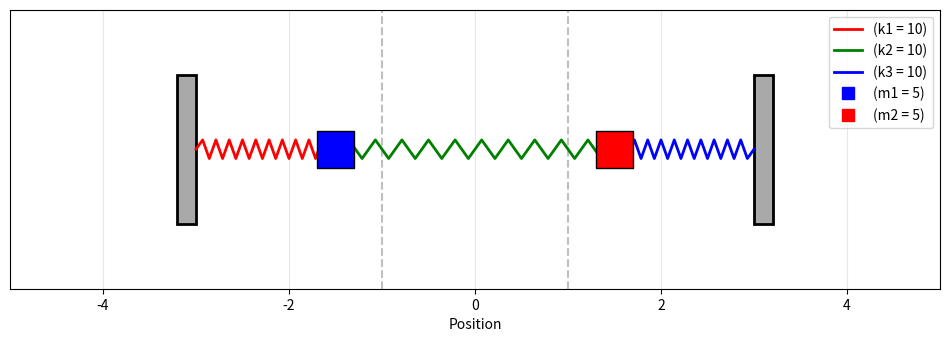

Source code (Python): (Note: this script raises an exception after producing the figure.)
import numpy as np
import matplotlib.pyplot as plt
from matplotlib.lines import Line2D
from scipy.integrate import solve_ivp
import matplotlib.animation as animation
from matplotlib.transforms import Affine2D
import matplotlib.patches as patches

#### Simulate coupled spring mass system
# assign constants
m1 = 5
m2 = 5
k1 = 10
k2 = 10
k3 = 10

# initial conditions
# resting mass position in respect to resting positions
x1_init = - 0.5
x1_dot_init = 0
x2_init = 0.5
x2_dot_init = 0

# set simulation time and frames per second
t_final = 5
fps = 10

# system of differential equations
# y[0] = x1, y[1] = x1_dot, y[2] = x2, y[3] = x2_dot
def coupled_springs_ODE(t, y):
    x1, x1_dot, x2, x2_dot = y

    # equations derived in derive_CMSS.ipynb
    x1_ddot = (-k1*x1 + k2*(x2 - x1)) / m1
    x2_ddot = (-k2*(x2 - x1) - k3*x2) / m2

    return (x1_dot, x1_ddot, x2_dot, x2_ddot)

# solve ODE
sol = solve_ivp(coupled_springs_ODE, [0, t_final],
                (x1_init, x1_dot_init, x2_init, x2_dot_init),
                t_eval = np.linspace(0, t_final, t_final*fps+1))

# output
x1, x1_dot, x2, x2_dot = sol.y
t = sol.t

#### Animate coupled spring mass system
fig, ax = plt.subplots(figsize=(12, 6))
ax.set_xlim(-5, 5)
ax.set_ylim(-1.5, 1.5)
ax.get_yaxis().set_visible(False)
ax.set_aspect('equal')
ax.set_xlabel('Position')
ax.grid(True, alpha=0.3)

# wall positions
wall1_x = -3
wall2_x = 3

# Equilibrium positions (where masses would be at rest)
eq1_x = wall1_x + 2  # Mass 1 equilibrium
eq2_x = wall2_x - 2  # Mass 2 equilibrium

# generate springs for both masses
def generate_spring_horizontal(n, length=1):
    """Generate a horizontal spring with n interior coils using an array"""
    data = np.zeros((2, n+2))   # [x; y]
    data[0, -1] = length    # end point
    data[1, :] = 0  # all y coordinates are 0

    for i in range(1, n+1):
        data[1, i] = 0.1 if i % 2 else -0.1 # coil vertical displacment
        data[0, i] = (i * length) / (n + 1) # coil spacing
    return data

# create springs
spring1_data = generate_spring_horizontal(20, length=1)
spring2_data = generate_spring_horizontal(20, length=1)
spring3_data = generate_spring_horizontal(20, length=1)

# create visualization objects
# walls
wall1 = ax.add_patch(plt.Rectangle((wall1_x-0.2, -0.8), 0.2, 1.6, fc='darkgray', ec='black', linewidth=2))
wall2 = ax.add_patch(plt.Rectangle((wall2_x, -0.8), 0.2, 1.6, fc='darkgray', ec='black', linewidth=2))

# springs
spring1 = Line2D(spring1_data[0, :], spring1_data[1, :], color='r', linewidth=2)
spring2 = Line2D(spring2_data[0, :], spring2_data[1, :], color='g', linewidth=2)
spring3 = Line2D(spring3_data[0, :], spring3_data[1, :], color='b', linewidth=2)

# masses
mass_size = 0.4
mass1 = ax.add_patch(patches.Rectangle((0, -mass_size/2), mass_size, mass_size,
                                       fc='blue', ec='black', zorder=3))
mass2 = ax.add_patch(patches.Rectangle((0, -mass_size/2), mass_size, mass_size,
                                       fc='red', ec='black', zorder=3))

# add equilibruim position markers
ax.axvline(x=eq1_x, color='gray', linestyle='--', alpha=0.5, label='Equilibrium')
ax.axvline(x=eq2_x, color='gray', linestyle='--', alpha=0.5)

# add all objects to plot
ax.add_line(spring1)
ax.add_line(spring2)
ax.add_line(spring3)

# add legend
custom_lines = [Line2D([0], [0], color='r', lw=2),
               Line2D([0], [0], color='g', lw=2),
               Line2D([0], [0], color='b', lw=2),
               Line2D([0], [0], color='blue', lw=0, marker='s', markersize=8),
               Line2D([0], [0], color='red', lw=0, marker='s', markersize=8)]
ax.legend(custom_lines, [f'(k1 = {k1})', f'(k2 = {k2})', f'(k3 = {k3})', f'(m1 = {m1})', f'(m2 = {m2})'], loc='upper right')

def animate(i):

    # Affine2D applies linear geometric transformations to plots. In this case the springs are stretched and compressed.

    # current positions - displacements from equilibrium
    pos1 = eq1_x + x1[i]  # Mass 1 position
    pos2 = eq2_x + x2[i]  # Mass 2 position
    
    # update mass positions
    mass1.set_xy((pos1 - mass_size/2, -mass_size/2))
    mass2.set_xy((pos2 - mass_size/2, -mass_size/2))
    
    # spring 1
    length1 = pos1 - wall1_x
    if length1 > 0:  # prevent negative lengths
        A1 = Affine2D().scale(length1, 1).get_matrix()
        spring1_data_new = np.matmul(A1, np.append(spring1_data, np.ones((1, 22)), axis=0))
        spring1.set_data(spring1_data_new[0, :] + wall1_x, spring1_data_new[1, :])
    
    # spring 2
    length2 = pos2 - pos1
    if length2 > 0:  # prevent negative lengths
        A2 = Affine2D().scale(length2, 1).get_matrix()
        spring2_data_new = np.matmul(A2, np.append(spring2_data, np.ones((1, 22)), axis=0))
        spring2.set_data(spring2_data_new[0, :] + pos1, spring2_data_new[1, :])
    
    # spring 3
    length3 = wall2_x - pos2
    if length3 > 0:  # prevent negative lengths
        A3 = Affine2D().scale(length3, 1).get_matrix()
        spring3_data_new = np.matmul(A3, np.append(spring3_data, np.ones((1, 22)), axis=0))
        spring3.set_data(spring3_data_new[0, :] + pos2, spring3_data_new[1, :])

    return spring1, spring2, spring3, mass1, mass2

# create animation
ani = animation.FuncAnimation(fig, animate, frames=len(t), blit=True, interval=1000/fps)
ffmpeg_writer = animation.FFMpegWriter(fps=fps)
ani.save('CMSS.mp4', writer=ffmpeg_writer)
